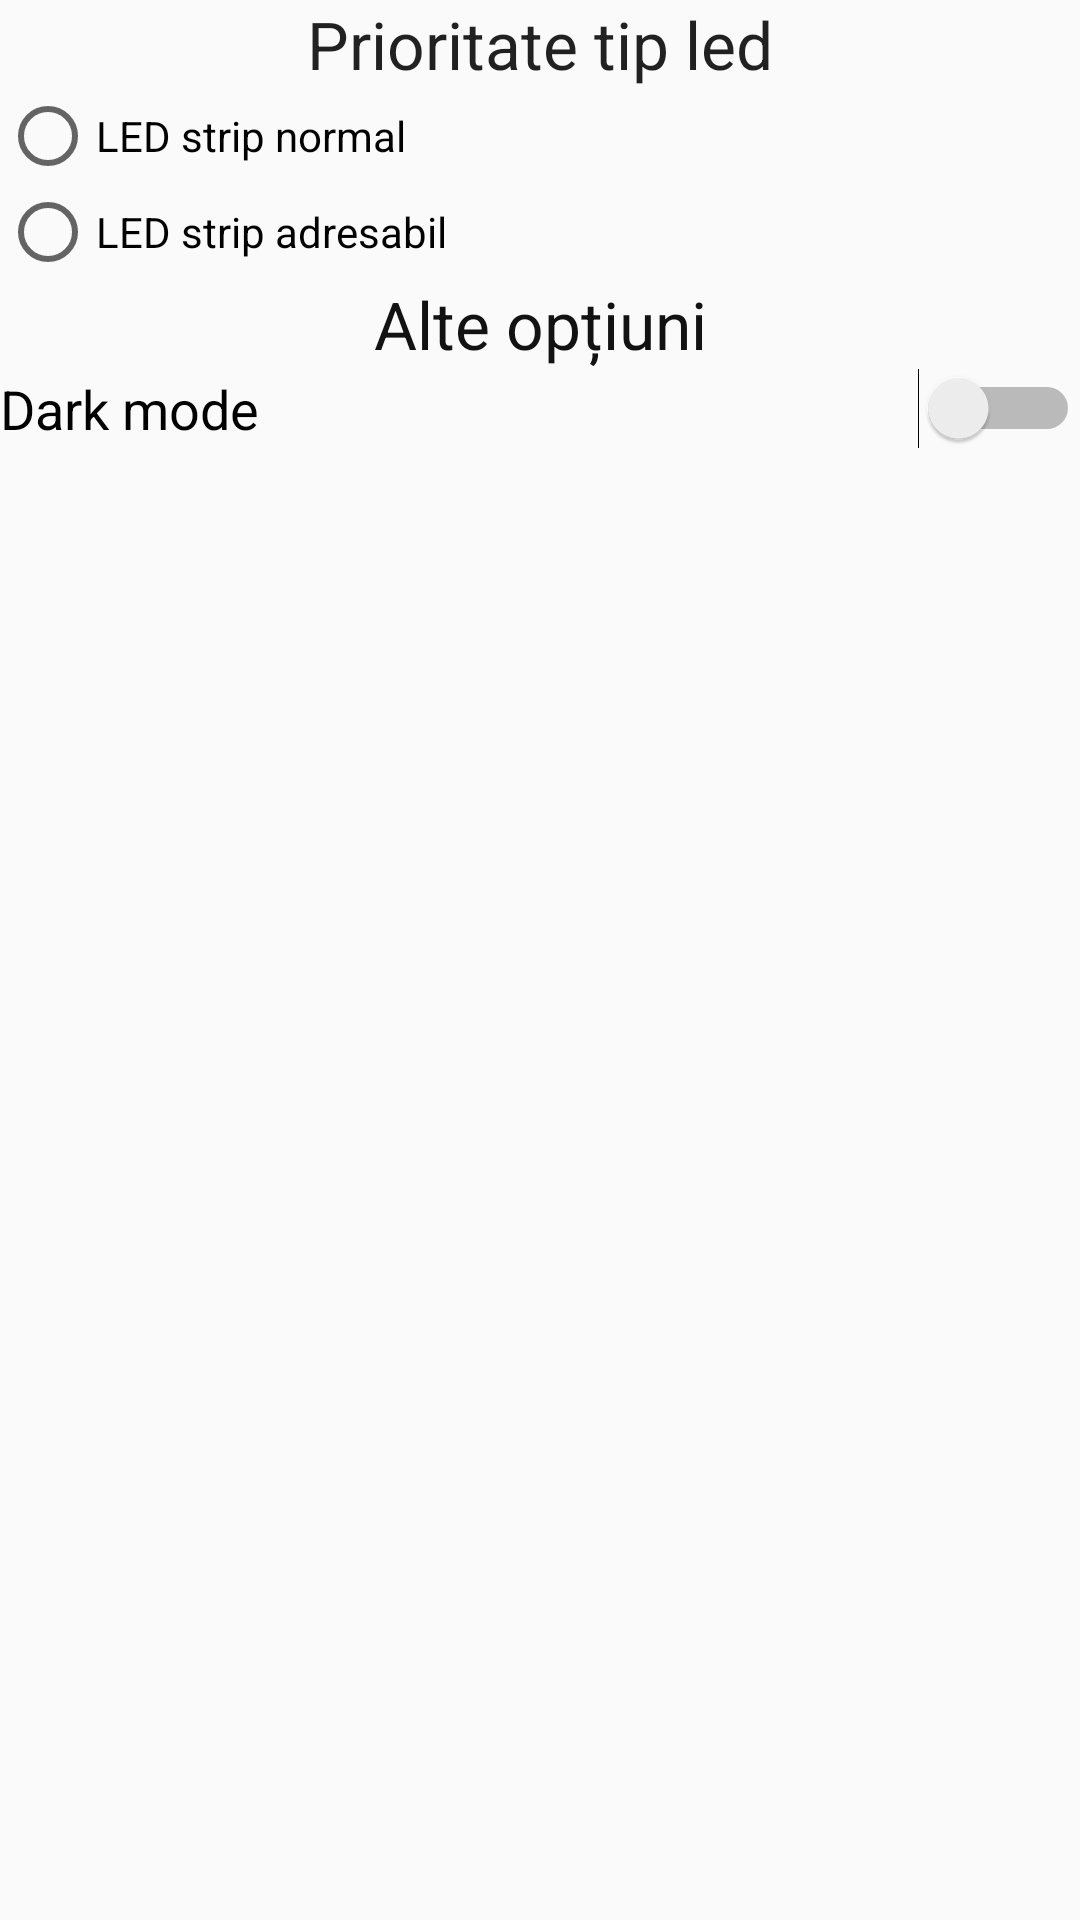

Android layout source for this screen:
<!-- AndroidManifest.xml: application theme AppTheme -->
<!-- res/layout/fragment_led_type_priority_fragment.xml -->
<?xml version="1.0" encoding="utf-8"?>
<FrameLayout xmlns:android="http://schemas.android.com/apk/res/android"
    xmlns:tools="http://schemas.android.com/tools"
    android:layout_width="match_parent"
    android:layout_height="match_parent"
    tools:context=".LedTypePriorityFragment">


    <LinearLayout
        android:layout_width="match_parent"
        android:layout_height="match_parent"
        android:orientation="vertical">

        <TextView
            android:id="@+id/textView16"
            android:layout_width="match_parent"
            android:layout_height="wrap_content"
            android:gravity="center"
            android:text="Prioritate tip led"
            android:textAppearance="@style/TextAppearance.AppCompat.Large" />

        <RadioGroup
            android:layout_width="match_parent"
            android:layout_height="match_parent" >

            <RadioButton
                android:id="@+id/prioritate_led_strip_normal"
                android:layout_width="match_parent"
                android:layout_height="wrap_content"
                android:text="LED strip normal" />

            <RadioButton
                android:id="@+id/prioritate_led_strip_adresabil"
                android:layout_width="match_parent"
                android:layout_height="wrap_content"
                android:text="LED strip adresabil" />

            <TextView
                android:id="@+id/textView17"
                android:layout_width="match_parent"
                android:layout_height="wrap_content"
                android:gravity="center|center_horizontal"
                android:text="Alte opțiuni"
                android:textColor="@color/colorPrimaryDark"
                android:textSize="22sp" />

            <Switch
                android:id="@+id/night_mode"
                android:layout_width="match_parent"
                android:layout_height="wrap_content"
                android:text="Dark mode"
                android:textOff="Oprit"
                android:textSize="18sp" />
        </RadioGroup>
    </LinearLayout>
</FrameLayout>
<!-- resources referenced by this layout -->
<resources>
  <color name="colorPrimaryDark">#121212</color>
  <style name="AppTheme" parent="Theme.AppCompat.Light.NoActionBar">
          
          <item name="colorPrimary">@color/colorPrimary</item>
          <item name="colorPrimaryDark">@color/colorPrimaryDark</item>
          <item name="colorAccent">@color/colorAccent</item>
      </style>
  <color name="colorPrimary">#FF2200</color>
  <color name="colorAccent">#D81B60</color>
</resources>
